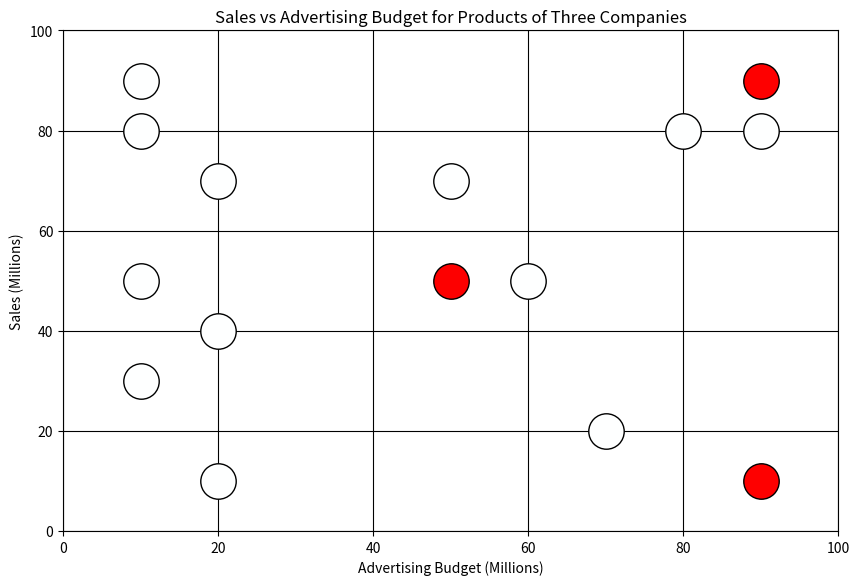

Write the Python code that produced this figure.
import matplotlib.pyplot as plt

"""
###################################################
DEFINE YOUR PARAMETERS HERE
###################################################
"""
# Define your output file name and extension
file_name = "trial_1_s9"  # Do not include the file extension
file_extension = ".png"  # File extension

# Define your device type
device = "tablet" #set this to "tablet" or "phone"

# Define your point real-world diameter
point_size_mm = 9  # Desired point size in mm

# Graph parameters
x_axis_label = "Advertising Budget (Millions)"
y_axis_label = "Sales (Millions)"
title = "Sales vs Advertising Budget for Products of Three Companies"
x_axis_min = 0
x_axis_max = 100
y_axis_min = 0
y_axis_max = 100
grid_color = 'black'

# Define custom data for 3 series, each with 5 points
# Replace these lists with your desired coordinates (percentages of X)
x = [0.9, 0.9, 0.8, 0.7, 0.9,  # Series 1 x-coordinates
     0.5, 0.5, 0.6, 0.2, 0.1, # Series 2 x-coordinates
     0.1, 0.2, 0.1, 0.1, 0.2]  # Series 3 x-coordinates
x = [x_axis_min + xi * (x_axis_max - x_axis_min) for xi in x] # Scale them for the graph

y = [0.1, 0.9, 0.8, 0.2, 0.8,  # Series 1 y-coordinates
     0.5, 0.7, 0.5, 0.1, 0.3, # Series 2 y-coordinates
     0.5, 0.4, 0.8, 0.9, 0.7]  # Series 3 y-coordinates
y = [y_axis_min + yi * (y_axis_max - y_axis_min) for yi in y] # Scale them for the graph

# Define the colors for ON and OFF for each series
color_off =        (254/255, 255/255, 255/255) # White, but not fully, to have the device distinguish it from the white background
color_on_series1 = (254/255, 0/255, 0/255) # Red
color_on_series2 = (253/255, 0/255, 0/255) # Slight Red (non-distinguishable to the human eye)
color_on_series3 = (252/255, 0/255, 0/255) # Slighter Red (non-distinguishable to the human eye)

# Define custom colors for each point
point_colors = [
    # Series 1 colors
    color_on_series1,    # ON
    color_on_series1,    # ON
    color_off,  
    color_off,
    color_off,
    
    # Series 2 colors
    color_on_series2,    # ON. IMPOSTOR
    color_off, 
    color_off, 
    color_off,
    color_off,  
    
    # Series 3 colors
    color_off,  
    color_off, 
    color_off,  
    color_off, 
    color_off  
]

# Define the device's dpi (OPTIONAL, but recommended if you know the correct value)
tablet_dpi = 340  # standard tablet DPI

"""
###################################################
AUTOMATED FROM THIS POINT ONWARD
###################################################
"""
if device == "tablet" :
     plt.figure(figsize=(10,6.5)) # Estimate in inches for landscape tablet screen dimensions
elif device == "phone" :
     # Start figure object and define size
    plt.figure(figsize=(6,3)) # Estimate in inches for landscape phone screen dimensions
else :
     print ("Please define device type as 'tablet' or 'phone'.")
point_size_in = point_size_mm / 25.4  # Convert mm to inches
point_size_typo = point_size_in * 72  # Convert inches to typographic points
point_size = point_size_typo ** 2  # Final point size in typographic points (square of typo points)

# Plot each point individually with its assigned color
for i in range(len(x)):
    plt.scatter(x[i], y[i],
                color=point_colors[i], edgecolor='black',
                s=point_size, zorder=2)

# Add labels and title
plt.xlabel(x_axis_label)
plt.ylabel(y_axis_label)
plt.title(title)

# Setting axis limits manually to ensure 0 and 1 are at the edges
plt.xlim(x_axis_min, x_axis_max)
plt.ylim(y_axis_min, y_axis_max)

# Add grid and save the plot
plt.grid(True, color=grid_color)
plt.savefig(file_name + file_extension, transparent=False, bbox_inches='tight', dpi=tablet_dpi) 
plt.show()
